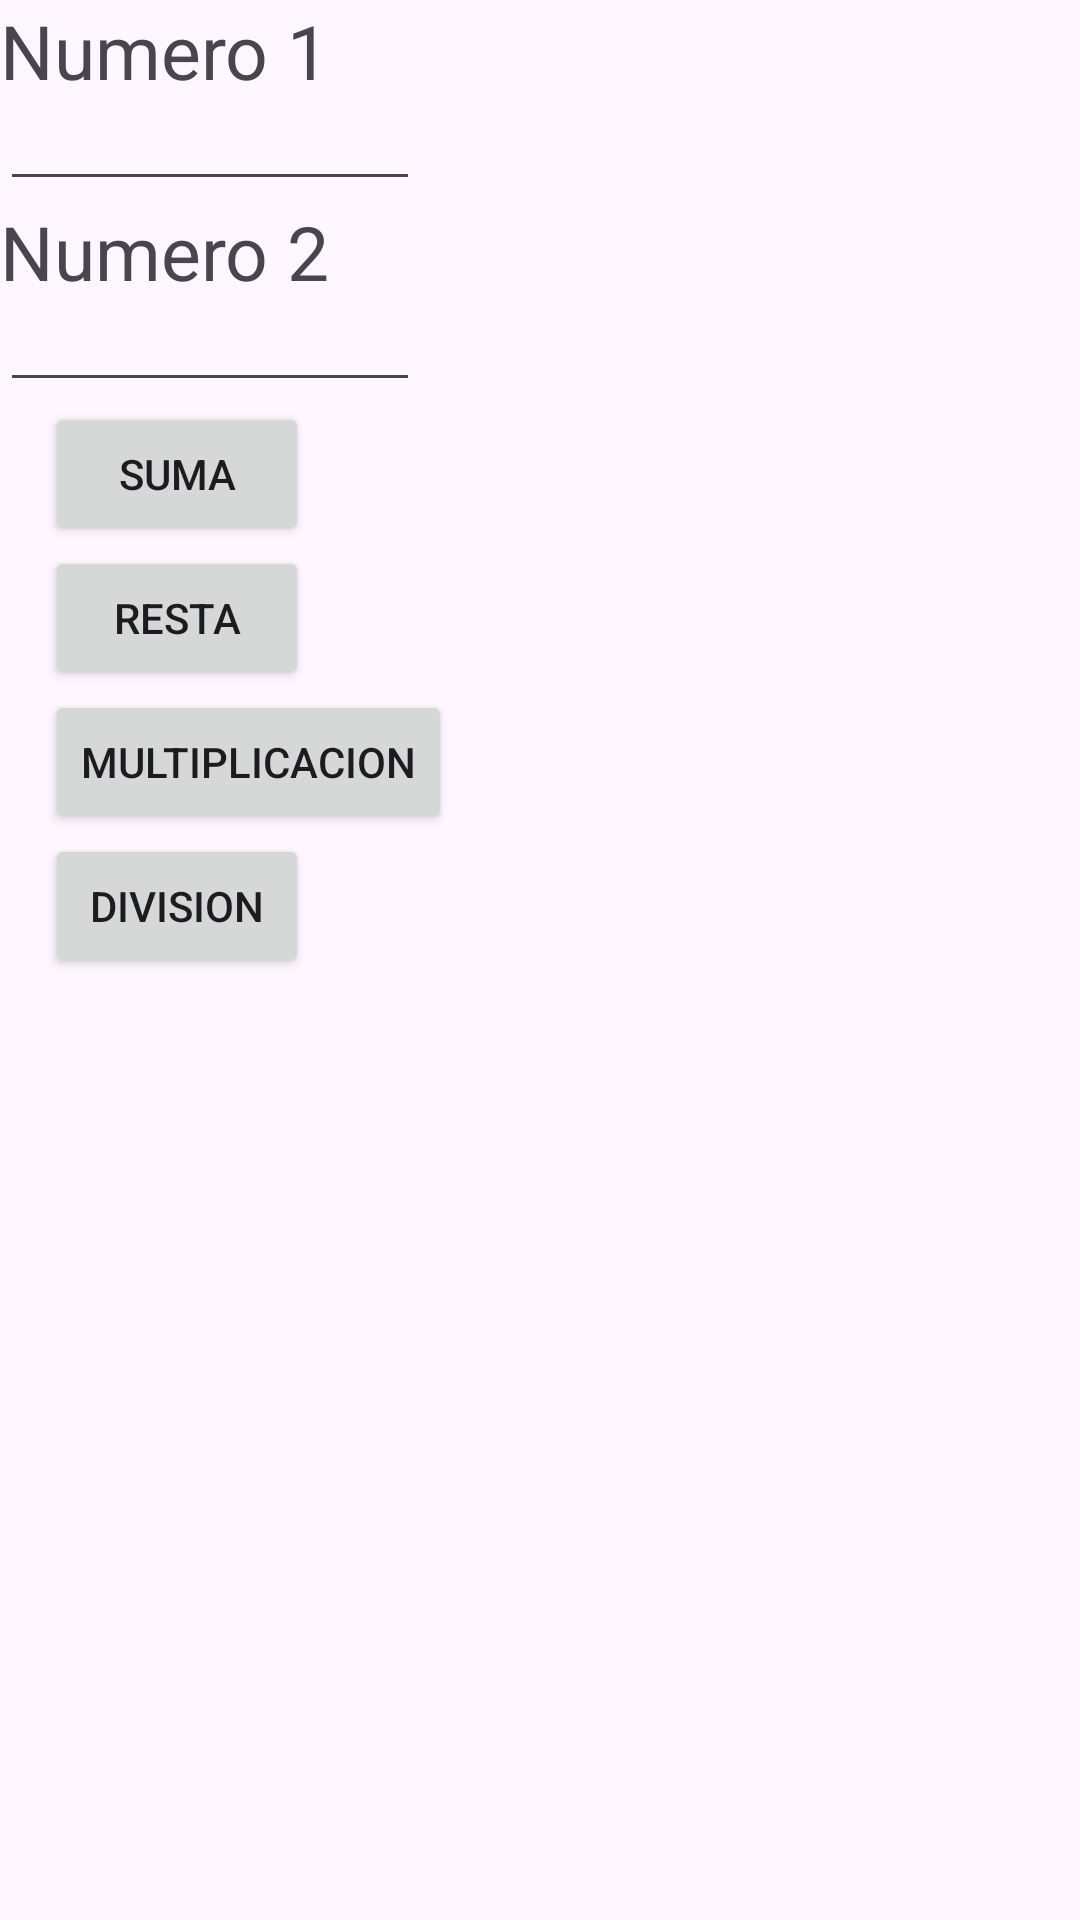

This screen was rendered from an Android layout file. Write that file and the resources it references.
<!-- AndroidManifest.xml: application theme Theme.PM0142024Tarea1 -->
<!-- res/layout/activity_main.xml -->
<?xml version="1.0" encoding="utf-8"?>
<LinearLayout xmlns:android="http://schemas.android.com/apk/res/android"
    xmlns:app="http://schemas.android.com/apk/res-auto"
    xmlns:tools="http://schemas.android.com/tools"
    android:id="@+id/main"
    android:layout_width="match_parent"
    android:layout_height="match_parent"
    android:orientation="vertical"
    tools:context=".MainActivity">

    <TextView
        android:id="@+id/textView"
        android:layout_width="wrap_content"
        android:layout_height="wrap_content"
        android:text="Numero 1"
        android:textSize="25sp"
        tools:layout_editor_absoluteX="16dp"
        tools:layout_editor_absoluteY="16dp" />

    <EditText
        android:id="@+id/Num1"
        android:layout_width="wrap_content"
        android:layout_height="wrap_content"
        android:ems="10"
        android:inputType="number"
        android:textSize="12sp"
        tools:layout_editor_absoluteX="16dp"
        tools:layout_editor_absoluteY="38dp" />

    <TextView
        android:id="@+id/textView2"
        android:layout_width="wrap_content"
        android:layout_height="wrap_content"
        android:text="Numero 2"
        android:textSize="25sp"
        tools:layout_editor_absoluteX="16dp"
        tools:layout_editor_absoluteY="90dp" />

    <EditText
        android:id="@+id/Num2"
        android:layout_width="wrap_content"
        android:layout_height="wrap_content"
        android:ems="10"
        android:inputType="number"
        android:textSize="12sp"
        tools:layout_editor_absoluteX="16dp"
        tools:layout_editor_absoluteY="109dp" />

    <Button
        android:id="@+id/btnSuma"
        android:layout_width="wrap_content"
        android:layout_height="wrap_content"
        android:layout_marginStart="15dp"
        android:layout_marginEnd="15dp"
        android:text="Suma"
        app:layout_constraintEnd_toEndOf="parent"
        app:layout_constraintStart_toStartOf="parent"
        tools:layout_editor_absoluteY="196dp" />

    <Button
        android:id="@+id/btnResta"
        android:layout_width="wrap_content"
        android:layout_height="wrap_content"
        android:layout_marginStart="15dp"
        android:layout_marginEnd="15dp"
        android:text="Resta"
        app:layout_constraintEnd_toEndOf="parent"
        app:layout_constraintStart_toStartOf="parent"
        tools:layout_editor_absoluteY="242dp" />

    <Button
        android:id="@+id/btnMulti"
        android:layout_width="wrap_content"
        android:layout_height="wrap_content"
        android:layout_marginStart="15dp"
        android:layout_marginEnd="15dp"
        android:text="Multiplicacion"
        app:layout_constraintEnd_toEndOf="parent"
        app:layout_constraintStart_toStartOf="parent"
        tools:layout_editor_absoluteY="291dp" />

    <Button
        android:id="@+id/btnDiv"
        android:layout_width="wrap_content"
        android:layout_height="wrap_content"
        android:layout_marginStart="15dp"
        android:layout_marginEnd="15dp"
        android:text="Division"
        app:layout_constraintEnd_toEndOf="parent"
        app:layout_constraintStart_toStartOf="parent"
        tools:layout_editor_absoluteY="341dp" />


</LinearLayout>
<!-- resources referenced by this layout -->
<resources>
  <style name="Theme.PM0142024Tarea1" parent="Base.Theme.PM0142024Tarea1" />
  <style name="Base.Theme.PM0142024Tarea1" parent="Theme.Material3.DayNight.NoActionBar">
          
          
      </style>
</resources>
